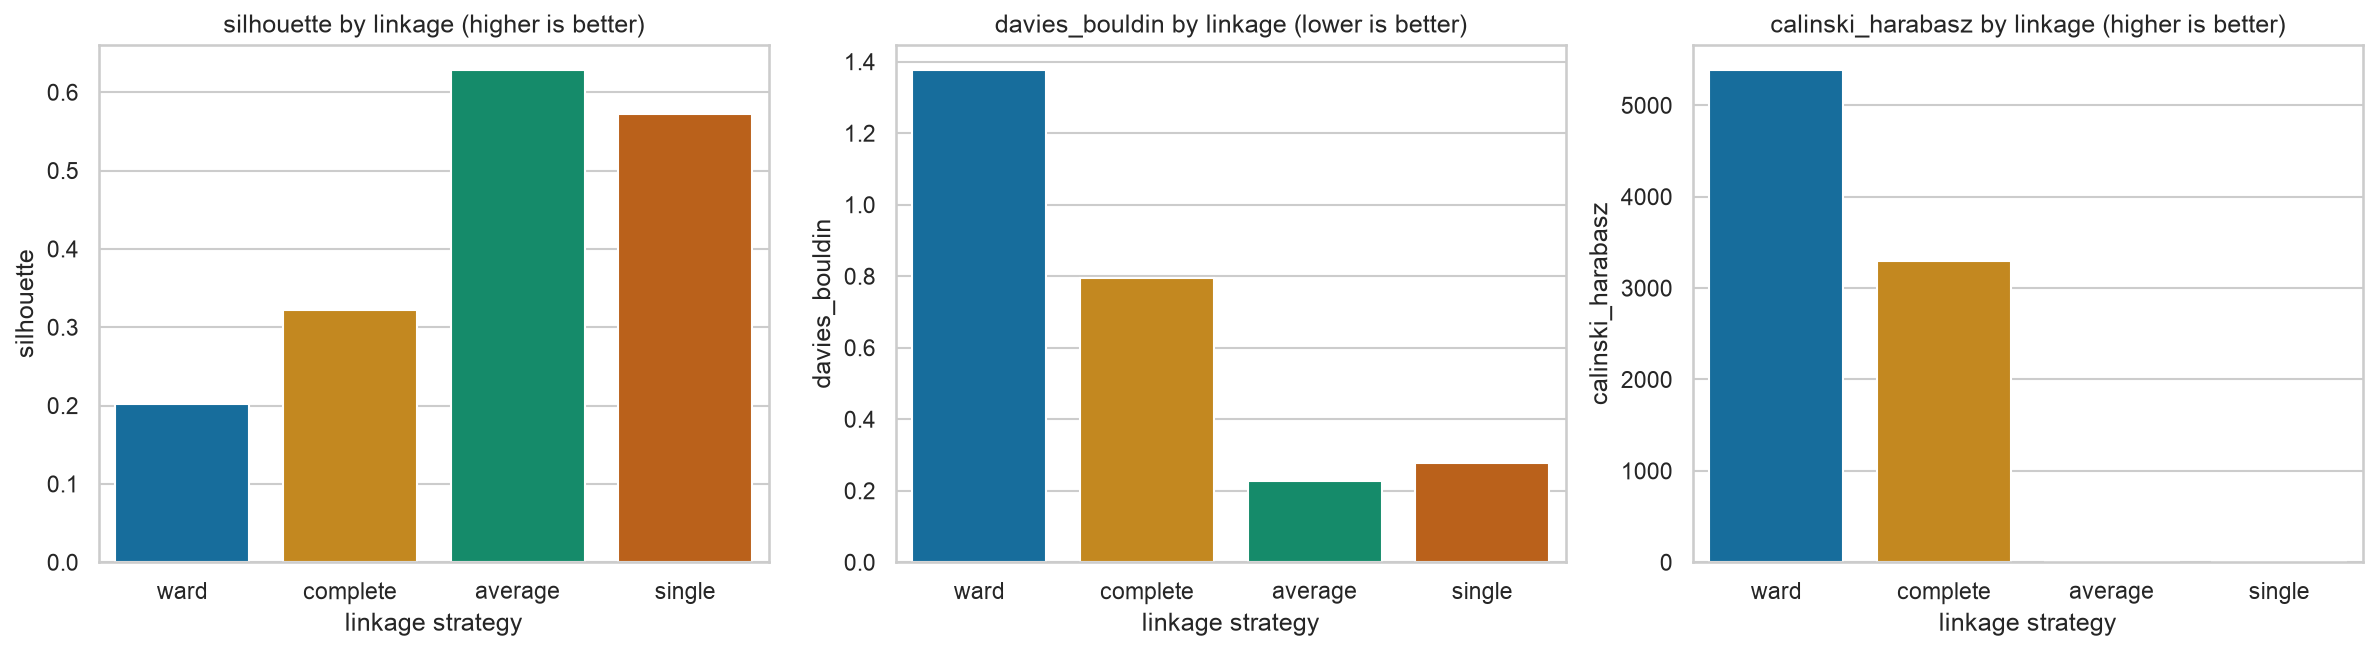

Values plotted in this chart, from the file beside it:
linkage, n_clusters, silhouette, davies_bouldin, calinski_harabasz, largest cluster share, cluster sizes
ward, 4, 0.2019, 1.378, 5390, 0.3438, [4782, 4271, 3365, 1492]
complete, 4, 0.3225, 0.794, 3298, 0.6254, [8699, 5095, 115, 1]
average, 4, 0.6288, 0.2274, 20.65, 0.9998, [13907, 1, 1, 1]
single, 4, 0.5718, 0.2765, 13.46, 0.9998, [13907, 1, 1, 1]
